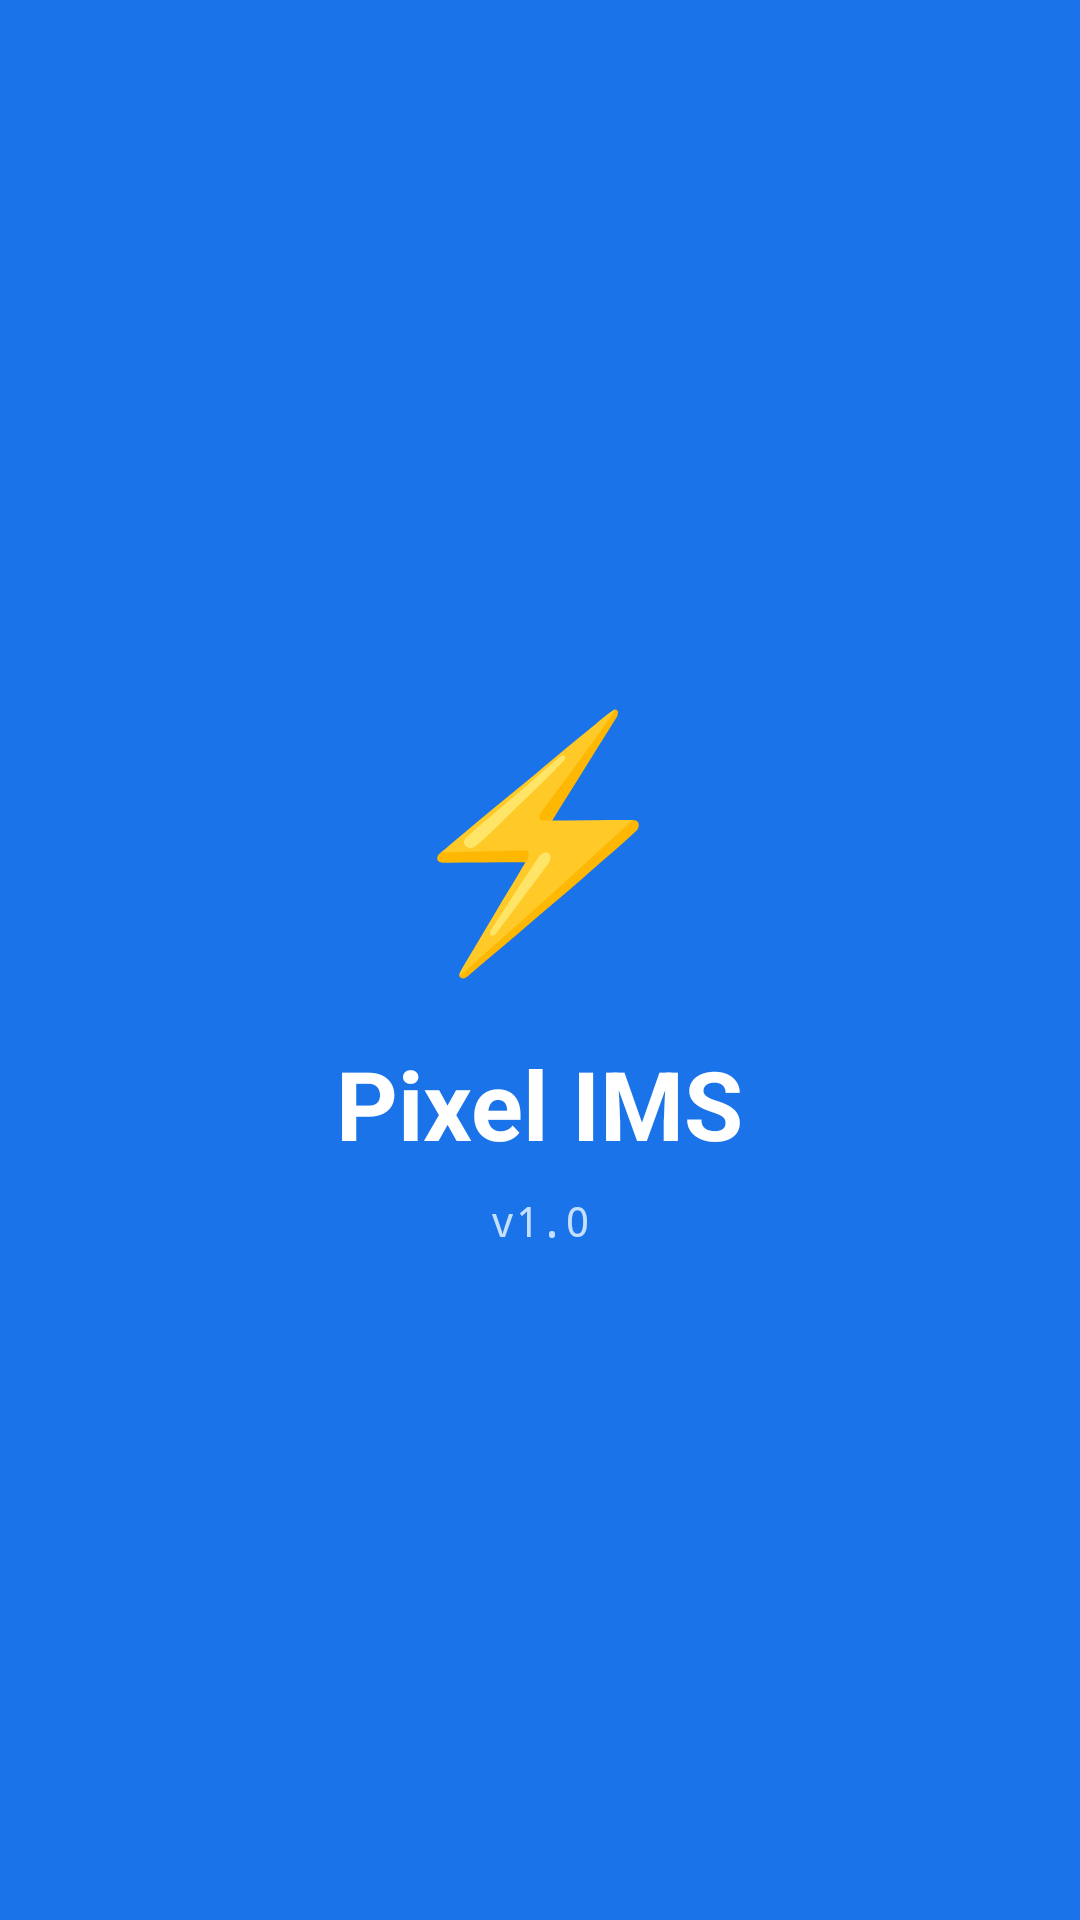

Android layout source for this screen:
<!-- AndroidManifest.xml: activity theme android:Theme.DeviceDefault.NoActionBar.Fullscreen -->
<!-- res/layout/activity_splash.xml -->
<?xml version="1.0" encoding="utf-8"?>
<LinearLayout xmlns:android="http://schemas.android.com/apk/res/android"
    android:layout_width="match_parent"
    android:layout_height="match_parent"
    android:orientation="vertical"
    android:gravity="center"
    android:background="#1A73E8">

    <TextView
        android:layout_width="wrap_content"
        android:layout_height="wrap_content"
        android:text="⚡"
        android:textSize="80sp"
        android:gravity="center" />

    <TextView
        android:layout_width="wrap_content"
        android:layout_height="wrap_content"
        android:text="Pixel IMS"
        android:textSize="32sp"
        android:textStyle="bold"
        android:textColor="#FFFFFF"
        android:layout_marginTop="16dp" />

    <TextView
        android:layout_width="wrap_content"
        android:layout_height="wrap_content"
        android:text="v1.0"
        android:textSize="14sp"
        android:textColor="#C5E0FF"
        android:layout_marginTop="8dp"
        android:fontFamily="monospace" />
</LinearLayout>
<!-- resources referenced by this layout -->
<resources>

</resources>
